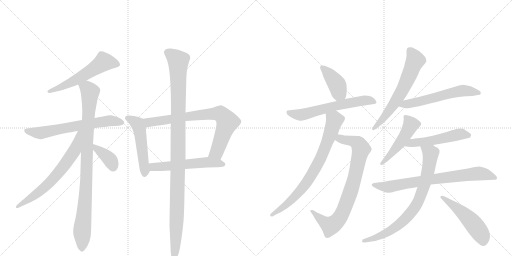
t = 0.00 s
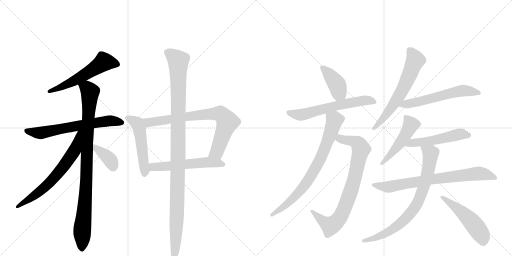
t = 3.10 s
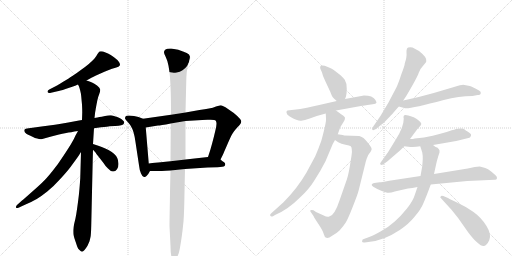
t = 6.20 s
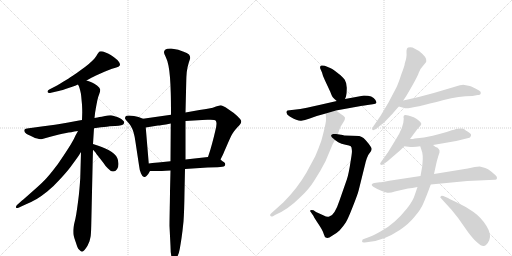
t = 9.29 s
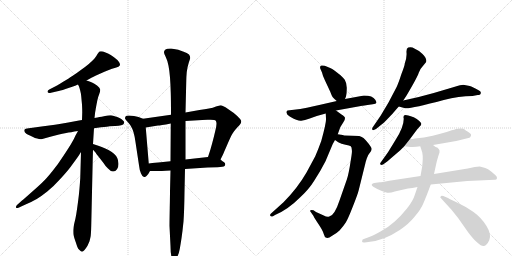
t = 12.39 s
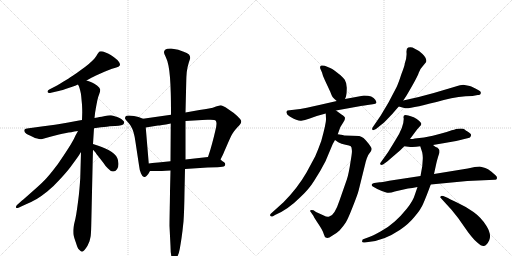
t = 15.49 s

The animated SVG that drew these frames (rendered in a browser with its animation timeline set to each time). Animation: 20 CSS @keyframes rules; one cycle of 15.49 s.

<svg version="1.1" viewBox="0 0 2048 1024" xmlns="http://www.w3.org/2000/svg">
  <g stroke="lightgray" stroke-dasharray="1,1" stroke-width="1" transform="scale(4, 4)">
    <line x1="0" y1="0" x2="256" y2="256"></line>
    <line x1="256" y1="0" x2="0" y2="256"></line>
    <line x1="128" y1="0" x2="128" y2="256"></line>
    <line x1="0" y1="128" x2="256" y2="128"></line>
    <line x1="256" y1="0" x2="512" y2="256"></line>
    <line x1="512" y1="0" x2="256" y2="256"></line>
    <line x1="384" y1="0" x2="384" y2="256"></line>
    <line x1="256" y1="128" x2="512" y2="128"></line>
  </g>
<g transform="scale(1, -1) translate(0, -850)">
   <style type="text/css">
    @keyframes keyframes0 {
      from {
       stroke: black;
       stroke-dashoffset: 561;
       stroke-width: 128;
       }
       65% {
       animation-timing-function: step-end;
       stroke: black;
       stroke-dashoffset: 0;
       stroke-width: 128;
       }
       to {
       stroke: black;
       stroke-width: 1024;
       }
       }
       #make-me-a-hanzi-animation-0 {
         animation: keyframes0 0.706543s both;
         animation-delay: 0.000000s;
         animation-timing-function: linear;
       }
    @keyframes keyframes1 {
      from {
       stroke: black;
       stroke-dashoffset: 646;
       stroke-width: 128;
       }
       68% {
       animation-timing-function: step-end;
       stroke: black;
       stroke-dashoffset: 0;
       stroke-width: 128;
       }
       to {
       stroke: black;
       stroke-width: 1024;
       }
       }
       #make-me-a-hanzi-animation-1 {
         animation: keyframes1 0.775716s both;
         animation-delay: 0.706543s;
         animation-timing-function: linear;
       }
    @keyframes keyframes2 {
      from {
       stroke: black;
       stroke-dashoffset: 935;
       stroke-width: 128;
       }
       75% {
       animation-timing-function: step-end;
       stroke: black;
       stroke-dashoffset: 0;
       stroke-width: 128;
       }
       to {
       stroke: black;
       stroke-width: 1024;
       }
       }
       #make-me-a-hanzi-animation-2 {
         animation: keyframes2 1.010905s both;
         animation-delay: 1.482259s;
         animation-timing-function: linear;
       }
    @keyframes keyframes3 {
      from {
       stroke: black;
       stroke-dashoffset: 660;
       stroke-width: 128;
       }
       68% {
       animation-timing-function: step-end;
       stroke: black;
       stroke-dashoffset: 0;
       stroke-width: 128;
       }
       to {
       stroke: black;
       stroke-width: 1024;
       }
       }
       #make-me-a-hanzi-animation-3 {
         animation: keyframes3 0.787109s both;
         animation-delay: 2.493164s;
         animation-timing-function: linear;
       }
    @keyframes keyframes4 {
      from {
       stroke: black;
       stroke-dashoffset: 374;
       stroke-width: 128;
       }
       55% {
       animation-timing-function: step-end;
       stroke: black;
       stroke-dashoffset: 0;
       stroke-width: 128;
       }
       to {
       stroke: black;
       stroke-width: 1024;
       }
       }
       #make-me-a-hanzi-animation-4 {
         animation: keyframes4 0.554362s both;
         animation-delay: 3.280273s;
         animation-timing-function: linear;
       }
    @keyframes keyframes5 {
      from {
       stroke: black;
       stroke-dashoffset: 508;
       stroke-width: 128;
       }
       62% {
       animation-timing-function: step-end;
       stroke: black;
       stroke-dashoffset: 0;
       stroke-width: 128;
       }
       to {
       stroke: black;
       stroke-width: 1024;
       }
       }
       #make-me-a-hanzi-animation-5 {
         animation: keyframes5 0.663411s both;
         animation-delay: 3.834635s;
         animation-timing-function: linear;
       }
    @keyframes keyframes6 {
      from {
       stroke: black;
       stroke-dashoffset: 764;
       stroke-width: 128;
       }
       71% {
       animation-timing-function: step-end;
       stroke: black;
       stroke-dashoffset: 0;
       stroke-width: 128;
       }
       to {
       stroke: black;
       stroke-width: 1024;
       }
       }
       #make-me-a-hanzi-animation-6 {
         animation: keyframes6 0.871745s both;
         animation-delay: 4.498047s;
         animation-timing-function: linear;
       }
    @keyframes keyframes7 {
      from {
       stroke: black;
       stroke-dashoffset: 547;
       stroke-width: 128;
       }
       64% {
       animation-timing-function: step-end;
       stroke: black;
       stroke-dashoffset: 0;
       stroke-width: 128;
       }
       to {
       stroke: black;
       stroke-width: 1024;
       }
       }
       #make-me-a-hanzi-animation-7 {
         animation: keyframes7 0.695150s both;
         animation-delay: 5.369792s;
         animation-timing-function: linear;
       }
    @keyframes keyframes8 {
      from {
       stroke: black;
       stroke-dashoffset: 1109;
       stroke-width: 128;
       }
       78% {
       animation-timing-function: step-end;
       stroke: black;
       stroke-dashoffset: 0;
       stroke-width: 128;
       }
       to {
       stroke: black;
       stroke-width: 1024;
       }
       }
       #make-me-a-hanzi-animation-8 {
         animation: keyframes8 1.152507s both;
         animation-delay: 6.064941s;
         animation-timing-function: linear;
       }
    @keyframes keyframes9 {
      from {
       stroke: black;
       stroke-dashoffset: 403;
       stroke-width: 128;
       }
       57% {
       animation-timing-function: step-end;
       stroke: black;
       stroke-dashoffset: 0;
       stroke-width: 128;
       }
       to {
       stroke: black;
       stroke-width: 1024;
       }
       }
       #make-me-a-hanzi-animation-9 {
         animation: keyframes9 0.577962s both;
         animation-delay: 7.217448s;
         animation-timing-function: linear;
       }
    @keyframes keyframes10 {
      from {
       stroke: black;
       stroke-dashoffset: 606;
       stroke-width: 128;
       }
       66% {
       animation-timing-function: step-end;
       stroke: black;
       stroke-dashoffset: 0;
       stroke-width: 128;
       }
       to {
       stroke: black;
       stroke-width: 1024;
       }
       }
       #make-me-a-hanzi-animation-10 {
         animation: keyframes10 0.743164s both;
         animation-delay: 7.795410s;
         animation-timing-function: linear;
       }
    @keyframes keyframes11 {
      from {
       stroke: black;
       stroke-dashoffset: 797;
       stroke-width: 128;
       }
       72% {
       animation-timing-function: step-end;
       stroke: black;
       stroke-dashoffset: 0;
       stroke-width: 128;
       }
       to {
       stroke: black;
       stroke-width: 1024;
       }
       }
       #make-me-a-hanzi-animation-11 {
         animation: keyframes11 0.898600s both;
         animation-delay: 8.538574s;
         animation-timing-function: linear;
       }
    @keyframes keyframes12 {
      from {
       stroke: black;
       stroke-dashoffset: 756;
       stroke-width: 128;
       }
       71% {
       animation-timing-function: step-end;
       stroke: black;
       stroke-dashoffset: 0;
       stroke-width: 128;
       }
       to {
       stroke: black;
       stroke-width: 1024;
       }
       }
       #make-me-a-hanzi-animation-12 {
         animation: keyframes12 0.865234s both;
         animation-delay: 9.437174s;
         animation-timing-function: linear;
       }
    @keyframes keyframes13 {
      from {
       stroke: black;
       stroke-dashoffset: 623;
       stroke-width: 128;
       }
       67% {
       animation-timing-function: step-end;
       stroke: black;
       stroke-dashoffset: 0;
       stroke-width: 128;
       }
       to {
       stroke: black;
       stroke-width: 1024;
       }
       }
       #make-me-a-hanzi-animation-13 {
         animation: keyframes13 0.756999s both;
         animation-delay: 10.302409s;
         animation-timing-function: linear;
       }
    @keyframes keyframes14 {
      from {
       stroke: black;
       stroke-dashoffset: 576;
       stroke-width: 128;
       }
       65% {
       animation-timing-function: step-end;
       stroke: black;
       stroke-dashoffset: 0;
       stroke-width: 128;
       }
       to {
       stroke: black;
       stroke-width: 1024;
       }
       }
       #make-me-a-hanzi-animation-14 {
         animation: keyframes14 0.718750s both;
         animation-delay: 11.059408s;
         animation-timing-function: linear;
       }
    @keyframes keyframes15 {
      from {
       stroke: black;
       stroke-dashoffset: 487;
       stroke-width: 128;
       }
       61% {
       animation-timing-function: step-end;
       stroke: black;
       stroke-dashoffset: 0;
       stroke-width: 128;
       }
       to {
       stroke: black;
       stroke-width: 1024;
       }
       }
       #make-me-a-hanzi-animation-15 {
         animation: keyframes15 0.646322s both;
         animation-delay: 11.778158s;
         animation-timing-function: linear;
       }
    @keyframes keyframes16 {
      from {
       stroke: black;
       stroke-dashoffset: 513;
       stroke-width: 128;
       }
       63% {
       animation-timing-function: step-end;
       stroke: black;
       stroke-dashoffset: 0;
       stroke-width: 128;
       }
       to {
       stroke: black;
       stroke-width: 1024;
       }
       }
       #make-me-a-hanzi-animation-16 {
         animation: keyframes16 0.667480s both;
         animation-delay: 12.424479s;
         animation-timing-function: linear;
       }
    @keyframes keyframes17 {
      from {
       stroke: black;
       stroke-dashoffset: 747;
       stroke-width: 128;
       }
       71% {
       animation-timing-function: step-end;
       stroke: black;
       stroke-dashoffset: 0;
       stroke-width: 128;
       }
       to {
       stroke: black;
       stroke-width: 1024;
       }
       }
       #make-me-a-hanzi-animation-17 {
         animation: keyframes17 0.857910s both;
         animation-delay: 13.091960s;
         animation-timing-function: linear;
       }
    @keyframes keyframes18 {
      from {
       stroke: black;
       stroke-dashoffset: 774;
       stroke-width: 128;
       }
       72% {
       animation-timing-function: step-end;
       stroke: black;
       stroke-dashoffset: 0;
       stroke-width: 128;
       }
       to {
       stroke: black;
       stroke-width: 1024;
       }
       }
       #make-me-a-hanzi-animation-18 {
         animation: keyframes18 0.879883s both;
         animation-delay: 13.949870s;
         animation-timing-function: linear;
       }
    @keyframes keyframes19 {
      from {
       stroke: black;
       stroke-dashoffset: 504;
       stroke-width: 128;
       }
       62% {
       animation-timing-function: step-end;
       stroke: black;
       stroke-dashoffset: 0;
       stroke-width: 128;
       }
       to {
       stroke: black;
       stroke-width: 1024;
       }
       }
       #make-me-a-hanzi-animation-19 {
         animation: keyframes19 0.660156s both;
         animation-delay: 14.829753s;
         animation-timing-function: linear;
       }
</style>
<path d="M 346 528 L 364 538 Q 370 542 384 548 L 420 564 L 448 575 Q 454 577 465 580 Q 476 583 478 587 Q 480 589 480 592 Q 480 596 476 602 Q 470 611 456 621 Q 442 631 432 636 Q 422 641 412 644 Q 407 645 404 645 Q 400 645 398 644 Q 395 642 390 634 Q 386 626 378 616 Q 369 606 355 594 Q 341 582 318 566 Q 294 549 286 544 Q 278 538 256 525 Q 234 511 230 509 L 197 492 Q 190 489 190 484 L 190 482 Q 192 478 198 478 Q 200 478 204 479 L 230 485 Q 238 486 262 494 L 292 504 Q 299 507 312 512 L 346 528 Z" fill="lightgray"></path> 
<path d="M 376 337 L 404 341 Q 432 344 438 345 Q 446 346 460 346 Q 476 346 485 349 Q 495 352 496 357 Q 497 358 497 360 Q 497 364 492 368 Q 487 374 480 377 Q 472 381 462 384 Q 452 388 444 389 L 440 389 Q 432 389 420 386 Q 405 383 398 382 Q 391 380 378 378 L 328 370 L 316 368 L 273 360 Q 222 351 212 350 L 166 344 L 130 339 L 108 336 Q 98 335 97 330 L 97 328 Q 97 325 100 320 Q 106 314 115 310 Q 124 306 132 302 Q 139 298 149 296 Q 156 293 162 293 Q 166 293 169 294 L 205 304 L 236 312 Q 248 315 265 318 Q 281 321 312 326 L 376 337 Z" fill="lightgray"></path> 
<path d="M 378 378 L 380 396 Q 380 398 383 415 Q 386 432 389 447 Q 392 462 397 474 Q 401 484 401 490 Q 401 492 400 494 Q 399 500 388 508 Q 377 516 368 520 Q 359 524 346 528 C 318 538 301 540 312 512 L 316 504 Q 318 498 321 487 Q 324 476 325 464 Q 326 452 328 432 Q 329 412 329 401 L 328 370 L 324 242 L 321 137 Q 320 121 318 97 Q 316 72 312 42 Q 308 12 305 -7 Q 302 -25 297 -44 Q 293 -62 293 -70 L 293 -78 Q 293 -85 294 -90 Q 296 -99 302 -116 Q 308 -134 310 -139 Q 312 -145 318 -150 Q 324 -157 328 -157 Q 332 -156 338 -150 Q 344 -143 350 -133 L 358 -115 Q 360 -107 362 -98 Q 364 -90 365 -50 L 371 216 L 372 251 L 372 274 L 374 306 L 376 337 L 378 378 Z" fill="lightgray"></path> 
<path d="M 312 326 L 302 308 Q 298 298 287 279 Q 276 260 254 227 Q 233 194 210 166 Q 186 136 171 122 Q 156 107 126 81 Q 96 54 88 48 L 68 30 Q 64 26 64 23 L 64 20 Q 65 18 68 18 Q 71 18 76 20 L 102 32 Q 130 44 147 54 Q 164 64 189 84 Q 214 104 240 133 Q 267 162 282 182 L 304 212 Q 312 222 324 242 C 388 345 327 352 312 326 Z" fill="lightgray"></path> 
<path d="M 372 251 L 382 240 Q 384 236 393 225 L 414 198 Q 424 182 432 176 Q 443 164 451 164 L 453 164 Q 462 164 468 173 Q 474 181 474 193 L 474 196 Q 473 210 469 218 Q 466 226 456 235 Q 446 244 434 250 Q 422 256 407 262 Q 391 268 384 270 L 372 274 C 344 283 352 273 372 251 Z" fill="lightgray"></path> 
<path d="M 572 375 L 554 382 Q 536 388 518 388 L 513 388 Q 505 388 503 385 Q 500 381 500 376 Q 502 371 511 362 Q 521 352 528 337 Q 536 322 541 288 L 556 189 Q 558 169 564 156 Q 570 142 576 142 L 578 142 Q 582 142 586 146 Q 593 152 600 166 C 602 170 597 166 595 196 L 583 340 C 581 370 580 372 572 375 Z" fill="lightgray"></path> 
<path d="M 684 391 L 572 375 C 542 371 553 335 583 340 L 632 348 Q 640 348 683 356 L 742 366 L 809 370 Q 819 371 830 371 L 842 371 Q 860 371 863 367 Q 866 363 866 355 Q 866 346 861 326 Q 856 304 849 278 Q 842 251 832 222 C 823 194 869 185 882 212 L 892 232 Q 894 237 908 269 Q 922 302 929 314 Q 936 326 947 338 Q 958 350 960 352 Q 965 359 965 364 L 965 366 Q 964 372 949 386 Q 934 400 912 414 Q 890 429 882 429 Q 877 428 864 424 Q 852 419 836 416 Q 820 413 798 410 L 742 400 L 684 391 Z" fill="lightgray"></path> 
<path d="M 600 166 L 628 166 Q 640 166 682 168 L 740 174 L 830 180 Q 846 181 870 181 Q 894 182 898 186 Q 901 189 901 192 L 901 194 Q 901 198 895 202 Q 889 206 882 212 C 865 226 862 225 832 222 L 742 212 L 682 205 L 633 200 Q 627 200 595 196 C 565 192 570 166 600 166 Z" fill="lightgray"></path> 
<path d="M 682 168 L 680 84 Q 680 66 679 19 Q 678 -33 678 -54 L 682 -134 Q 682 -162 686 -177 Q 690 -192 695 -194 L 696 -194 Q 700 -194 708 -179 Q 716 -164 719 -146 Q 722 -129 726 -103 Q 730 -76 734 -36 Q 737 6 738 82 L 740 174 L 742 212 L 742 366 L 742 400 L 745 524 Q 745 540 747 562 Q 750 584 755 599 Q 760 613 761 618 Q 761 626 756 632 Q 750 638 732 644 L 713 651 Q 704 653 685 656 L 680 656 Q 667 656 662 652 Q 656 648 656 642 L 656 641 Q 656 634 663 622 Q 670 608 674 587 Q 678 566 680 540 Q 682 513 683 479 Q 684 446 684 391 L 683 356 L 682 205 L 682 168 Z" fill="lightgray"></path> 
<path d="M 1380 454 L 1384 464 Q 1387 474 1387 495 Q 1388 516 1379 531 Q 1371 543 1348 560 Q 1329 576 1316 580 L 1299 587 Q 1287 590 1283 587 Q 1279 583 1281 576 L 1288 560 Q 1290 549 1300 528 L 1321 483 Q 1328 464 1333 459 Q 1338 453 1347 446 C 1370 428 1370 428 1380 454 Z" fill="lightgray"></path> 
<path d="M 1470 430 L 1491 433 Q 1504 434 1506 439 Q 1506 443 1501 451 Q 1491 468 1456 468 L 1380 454 L 1347 446 L 1277 430 Q 1217 416 1201 414 L 1150 408 Q 1145 406 1146 399 Q 1147 391 1159 384 Q 1192 365 1205 367 Q 1218 368 1239 376 L 1267 386 L 1303 396 L 1344 408 L 1449 427 Q 1452 426 1470 430 Z" fill="lightgray"></path> 
<path d="M 1340 290 L 1353 281 Q 1365 274 1382 271 Q 1399 268 1403 265 Q 1407 262 1407 253 Q 1409 244 1406 227 L 1403 208 Q 1395 155 1388 134 L 1358 48 Q 1338 -13 1317 -16 Q 1308 -19 1295 -12 L 1264 2 L 1254 9 Q 1245 12 1242 9 Q 1239 6 1243 2 L 1254 -14 Q 1258 -23 1275 -48 Q 1292 -74 1295 -86 Q 1299 -99 1303 -100 Q 1312 -105 1327 -94 Q 1347 -83 1358 -72 Q 1375 -53 1383 -40 Q 1391 -28 1411 23 Q 1431 73 1435 90 L 1462 199 Q 1462 201 1467 216 L 1473 230 L 1483 244 Q 1488 252 1486 257 Q 1485 262 1473 277 Q 1461 292 1454 298 Q 1444 304 1437 306 L 1377 308 Q 1371 310 1364 311 L 1351 313 C 1321 318 1315 307 1340 290 Z" fill="lightgray"></path> 
<path d="M 1303 396 L 1304 376 Q 1306 362 1285 286 Q 1272 250 1261 225 L 1226 160 Q 1189 96 1134 41 L 1083 -5 Q 1079 -9 1081 -13 Q 1084 -18 1092 -15 L 1100 -10 Q 1151 11 1201 61 Q 1236 93 1258 129 Q 1281 164 1302 205 L 1331 274 L 1340 290 L 1351 313 L 1361 341 L 1374 362 Q 1380 371 1380 378 Q 1380 384 1366 392 L 1344 408 C 1320 426 1302 426 1303 396 Z" fill="lightgray"></path> 
<path d="M 1613 448 L 1625 466 Q 1669 540 1675 559 Q 1682 577 1690 584 L 1703 600 Q 1705 602 1705 606 Q 1708 621 1676 646 L 1650 660 Q 1641 663 1633 660 Q 1625 657 1626 640 Q 1628 622 1619 596 Q 1619 588 1605 552 Q 1593 515 1586 501 L 1554 440 L 1523 388 L 1493 344 Q 1487 337 1489 332 Q 1491 326 1504 334 L 1525 351 Q 1533 356 1547 371 L 1569 394 L 1595 424 L 1613 448 Z" fill="lightgray"></path> 
<path d="M 1879 506 L 1853 511 Q 1845 511 1816 502 L 1735 478 L 1675 462 L 1613 448 C 1584 441 1566 432 1595 424 L 1617 418 Q 1631 411 1775 450 Q 1836 466 1890 466 L 1911 470 Q 1923 470 1923 478 Q 1925 483 1916 488 Q 1889 503 1879 506 Z" fill="lightgray"></path> 
<path d="M 1640 294 L 1669 333 L 1679 344 Q 1686 350 1685 356 Q 1682 366 1655 381 L 1640 386 Q 1624 390 1622 390 Q 1611 389 1615 375 Q 1615 341 1582 290 L 1552 241 L 1522 199 Q 1519 195 1522 192 Q 1525 189 1532 192 L 1546 202 Q 1547 202 1565 218 L 1600 248 L 1617 265 L 1640 294 Z" fill="lightgray"></path> 
<path d="M 1732 270 L 1773 277 Q 1836 288 1853 293 L 1874 298 Q 1881 299 1883 305 Q 1885 310 1884 312 Q 1884 314 1876 320 L 1867 326 Q 1865 326 1860 331 Q 1856 336 1843 336 Q 1830 336 1824 334 Q 1818 331 1807 329 Q 1771 315 1696 300 L 1659 296 Q 1654 294 1640 294 C 1610 293 1587 269 1617 265 L 1633 263 Q 1655 260 1681 265 L 1732 270 Z" fill="lightgray"></path> 
<path d="M 1919 184 L 1899 182 L 1871 176 L 1736 154 L 1682 146 L 1557 127 Q 1524 121 1519 121 L 1497 118 Q 1490 118 1487 112 Q 1485 108 1493 103 L 1509 94 Q 1532 83 1545 80 Q 1558 76 1579 84 L 1632 96 Q 1648 97 1670 102 L 1723 112 L 1869 126 L 1979 131 Q 1986 130 1988 137 Q 1989 143 1982 149 L 1966 163 Q 1951 175 1941 178 Q 1931 181 1919 184 Z" fill="lightgray"></path> 
<path d="M 1736 154 L 1745 195 Q 1747 205 1753 225 L 1758 240 L 1758 248 Q 1758 253 1749 260 Q 1745 260 1741 263 L 1732 270 C 1708 287 1672 294 1681 265 L 1689 240 Q 1692 224 1691 213 L 1689 185 L 1682 146 L 1670 102 L 1659 70 Q 1652 46 1627 15 Q 1602 -16 1579 -36 Q 1556 -57 1522 -76 Q 1488 -95 1469 -101 L 1458 -105 Q 1448 -106 1448 -116 Q 1449 -121 1459 -120 L 1473 -118 Q 1535 -113 1599 -70 Q 1635 -46 1659 -16 Q 1684 13 1694 38 Q 1705 63 1723 112 L 1736 154 Z" fill="lightgray"></path> 
<path d="M 1764 57 L 1806 11 Q 1831 -18 1857 -57 Q 1888 -103 1909 -120 Q 1926 -136 1936 -134 Q 1947 -132 1957 -111 Q 1967 -88 1946 -54 Q 1926 -21 1894 2 Q 1863 24 1830 39 Q 1798 54 1792 58 L 1773 66 Q 1764 68 1763 64 Q 1758 62 1764 57 Z" fill="lightgray"></path> 
      <clipPath id="make-me-a-hanzi-clip-0">
      <path d="M 346 528 L 364 538 Q 370 542 384 548 L 420 564 L 448 575 Q 454 577 465 580 Q 476 583 478 587 Q 480 589 480 592 Q 480 596 476 602 Q 470 611 456 621 Q 442 631 432 636 Q 422 641 412 644 Q 407 645 404 645 Q 400 645 398 644 Q 395 642 390 634 Q 386 626 378 616 Q 369 606 355 594 Q 341 582 318 566 Q 294 549 286 544 Q 278 538 256 525 Q 234 511 230 509 L 197 492 Q 190 489 190 484 L 190 482 Q 192 478 198 478 Q 200 478 204 479 L 230 485 Q 238 486 262 494 L 292 504 Q 299 507 312 512 L 346 528 Z" fill="lightgray"></path>
      </clipPath>
      <path clip-path="url(#make-me-a-hanzi-clip-0)" d="M 469 593 L 415 602 L 279 517 L 196 483 " fill="none" id="make-me-a-hanzi-animation-0" stroke-dasharray="433 866" stroke-linecap="round"></path>

      <clipPath id="make-me-a-hanzi-clip-1">
      <path d="M 376 337 L 404 341 Q 432 344 438 345 Q 446 346 460 346 Q 476 346 485 349 Q 495 352 496 357 Q 497 358 497 360 Q 497 364 492 368 Q 487 374 480 377 Q 472 381 462 384 Q 452 388 444 389 L 440 389 Q 432 389 420 386 Q 405 383 398 382 Q 391 380 378 378 L 328 370 L 316 368 L 273 360 Q 222 351 212 350 L 166 344 L 130 339 L 108 336 Q 98 335 97 330 L 97 328 Q 97 325 100 320 Q 106 314 115 310 Q 124 306 132 302 Q 139 298 149 296 Q 156 293 162 293 Q 166 293 169 294 L 205 304 L 236 312 Q 248 315 265 318 Q 281 321 312 326 L 376 337 Z" fill="lightgray"></path>
      </clipPath>
      <path clip-path="url(#make-me-a-hanzi-clip-1)" d="M 105 329 L 161 318 L 437 367 L 489 361 " fill="none" id="make-me-a-hanzi-animation-1" stroke-dasharray="518 1036" stroke-linecap="round"></path>

      <clipPath id="make-me-a-hanzi-clip-2">
      <path d="M 378 378 L 380 396 Q 380 398 383 415 Q 386 432 389 447 Q 392 462 397 474 Q 401 484 401 490 Q 401 492 400 494 Q 399 500 388 508 Q 377 516 368 520 Q 359 524 346 528 C 318 538 301 540 312 512 L 316 504 Q 318 498 321 487 Q 324 476 325 464 Q 326 452 328 432 Q 329 412 329 401 L 328 370 L 324 242 L 321 137 Q 320 121 318 97 Q 316 72 312 42 Q 308 12 305 -7 Q 302 -25 297 -44 Q 293 -62 293 -70 L 293 -78 Q 293 -85 294 -90 Q 296 -99 302 -116 Q 308 -134 310 -139 Q 312 -145 318 -150 Q 324 -157 328 -157 Q 332 -156 338 -150 Q 344 -143 350 -133 L 358 -115 Q 360 -107 362 -98 Q 364 -90 365 -50 L 371 216 L 372 251 L 372 274 L 374 306 L 376 337 L 378 378 Z" fill="lightgray"></path>
      </clipPath>
      <path clip-path="url(#make-me-a-hanzi-clip-2)" d="M 320 511 L 348 497 L 360 480 L 328 -146 " fill="none" id="make-me-a-hanzi-animation-2" stroke-dasharray="807 1614" stroke-linecap="round"></path>

      <clipPath id="make-me-a-hanzi-clip-3">
      <path d="M 312 326 L 302 308 Q 298 298 287 279 Q 276 260 254 227 Q 233 194 210 166 Q 186 136 171 122 Q 156 107 126 81 Q 96 54 88 48 L 68 30 Q 64 26 64 23 L 64 20 Q 65 18 68 18 Q 71 18 76 20 L 102 32 Q 130 44 147 54 Q 164 64 189 84 Q 214 104 240 133 Q 267 162 282 182 L 304 212 Q 312 222 324 242 C 388 345 327 352 312 326 Z" fill="lightgray"></path>
      </clipPath>
      <path clip-path="url(#make-me-a-hanzi-clip-3)" d="M 320 322 L 299 249 L 247 174 L 181 103 L 67 22 " fill="none" id="make-me-a-hanzi-animation-3" stroke-dasharray="532 1064" stroke-linecap="round"></path>

      <clipPath id="make-me-a-hanzi-clip-4">
      <path d="M 372 251 L 382 240 Q 384 236 393 225 L 414 198 Q 424 182 432 176 Q 443 164 451 164 L 453 164 Q 462 164 468 173 Q 474 181 474 193 L 474 196 Q 473 210 469 218 Q 466 226 456 235 Q 446 244 434 250 Q 422 256 407 262 Q 391 268 384 270 L 372 274 C 344 283 352 273 372 251 Z" fill="lightgray"></path>
      </clipPath>
      <path clip-path="url(#make-me-a-hanzi-clip-4)" d="M 377 268 L 386 254 L 434 218 L 452 181 " fill="none" id="make-me-a-hanzi-animation-4" stroke-dasharray="246 492" stroke-linecap="round"></path>

      <clipPath id="make-me-a-hanzi-clip-5">
      <path d="M 572 375 L 554 382 Q 536 388 518 388 L 513 388 Q 505 388 503 385 Q 500 381 500 376 Q 502 371 511 362 Q 521 352 528 337 Q 536 322 541 288 L 556 189 Q 558 169 564 156 Q 570 142 576 142 L 578 142 Q 582 142 586 146 Q 593 152 600 166 C 602 170 597 166 595 196 L 583 340 C 581 370 580 372 572 375 Z" fill="lightgray"></path>
      </clipPath>
      <path clip-path="url(#make-me-a-hanzi-clip-5)" d="M 510 378 L 542 361 L 557 338 L 577 151 " fill="none" id="make-me-a-hanzi-animation-5" stroke-dasharray="380 760" stroke-linecap="round"></path>

      <clipPath id="make-me-a-hanzi-clip-6">
      <path d="M 684 391 L 572 375 C 542 371 553 335 583 340 L 632 348 Q 640 348 683 356 L 742 366 L 809 370 Q 819 371 830 371 L 842 371 Q 860 371 863 367 Q 866 363 866 355 Q 866 346 861 326 Q 856 304 849 278 Q 842 251 832 222 C 823 194 869 185 882 212 L 892 232 Q 894 237 908 269 Q 922 302 929 314 Q 936 326 947 338 Q 958 350 960 352 Q 965 359 965 364 L 965 366 Q 964 372 949 386 Q 934 400 912 414 Q 890 429 882 429 Q 877 428 864 424 Q 852 419 836 416 Q 820 413 798 410 L 742 400 L 684 391 Z" fill="lightgray"></path>
      </clipPath>
      <path clip-path="url(#make-me-a-hanzi-clip-6)" d="M 580 371 L 599 360 L 752 385 L 881 395 L 899 379 L 909 359 L 867 242 L 840 227 " fill="none" id="make-me-a-hanzi-animation-6" stroke-dasharray="636 1272" stroke-linecap="round"></path>

      <clipPath id="make-me-a-hanzi-clip-7">
      <path d="M 600 166 L 628 166 Q 640 166 682 168 L 740 174 L 830 180 Q 846 181 870 181 Q 894 182 898 186 Q 901 189 901 192 L 901 194 Q 901 198 895 202 Q 889 206 882 212 C 865 226 862 225 832 222 L 742 212 L 682 205 L 633 200 Q 627 200 595 196 C 565 192 570 166 600 166 Z" fill="lightgray"></path>
      </clipPath>
      <path clip-path="url(#make-me-a-hanzi-clip-7)" d="M 605 190 L 614 182 L 672 184 L 827 201 L 892 193 " fill="none" id="make-me-a-hanzi-animation-7" stroke-dasharray="419 838" stroke-linecap="round"></path>

      <clipPath id="make-me-a-hanzi-clip-8">
      <path d="M 682 168 L 680 84 Q 680 66 679 19 Q 678 -33 678 -54 L 682 -134 Q 682 -162 686 -177 Q 690 -192 695 -194 L 696 -194 Q 700 -194 708 -179 Q 716 -164 719 -146 Q 722 -129 726 -103 Q 730 -76 734 -36 Q 737 6 738 82 L 740 174 L 742 212 L 742 366 L 742 400 L 745 524 Q 745 540 747 562 Q 750 584 755 599 Q 760 613 761 618 Q 761 626 756 632 Q 750 638 732 644 L 713 651 Q 704 653 685 656 L 680 656 Q 667 656 662 652 Q 656 648 656 642 L 656 641 Q 656 634 663 622 Q 670 608 674 587 Q 678 566 680 540 Q 682 513 683 479 Q 684 446 684 391 L 683 356 L 682 205 L 682 168 Z" fill="lightgray"></path>
      </clipPath>
      <path clip-path="url(#make-me-a-hanzi-clip-8)" d="M 668 642 L 701 619 L 713 603 L 713 220 L 704 -108 L 696 -189 " fill="none" id="make-me-a-hanzi-animation-8" stroke-dasharray="981 1962" stroke-linecap="round"></path>

      <clipPath id="make-me-a-hanzi-clip-9">
      <path d="M 1380 454 L 1384 464 Q 1387 474 1387 495 Q 1388 516 1379 531 Q 1371 543 1348 560 Q 1329 576 1316 580 L 1299 587 Q 1287 590 1283 587 Q 1279 583 1281 576 L 1288 560 Q 1290 549 1300 528 L 1321 483 Q 1328 464 1333 459 Q 1338 453 1347 446 C 1370 428 1370 428 1380 454 Z" fill="lightgray"></path>
      </clipPath>
      <path clip-path="url(#make-me-a-hanzi-clip-9)" d="M 1288 580 L 1349 511 L 1357 478 L 1372 463 " fill="none" id="make-me-a-hanzi-animation-9" stroke-dasharray="275 550" stroke-linecap="round"></path>

      <clipPath id="make-me-a-hanzi-clip-10">
      <path d="M 1470 430 L 1491 433 Q 1504 434 1506 439 Q 1506 443 1501 451 Q 1491 468 1456 468 L 1380 454 L 1347 446 L 1277 430 Q 1217 416 1201 414 L 1150 408 Q 1145 406 1146 399 Q 1147 391 1159 384 Q 1192 365 1205 367 Q 1218 368 1239 376 L 1267 386 L 1303 396 L 1344 408 L 1449 427 Q 1452 426 1470 430 Z" fill="lightgray"></path>
      </clipPath>
      <path clip-path="url(#make-me-a-hanzi-clip-10)" d="M 1157 400 L 1202 390 L 1330 424 L 1452 448 L 1499 443 " fill="none" id="make-me-a-hanzi-animation-10" stroke-dasharray="478 956" stroke-linecap="round"></path>

      <clipPath id="make-me-a-hanzi-clip-11">
      <path d="M 1340 290 L 1353 281 Q 1365 274 1382 271 Q 1399 268 1403 265 Q 1407 262 1407 253 Q 1409 244 1406 227 L 1403 208 Q 1395 155 1388 134 L 1358 48 Q 1338 -13 1317 -16 Q 1308 -19 1295 -12 L 1264 2 L 1254 9 Q 1245 12 1242 9 Q 1239 6 1243 2 L 1254 -14 Q 1258 -23 1275 -48 Q 1292 -74 1295 -86 Q 1299 -99 1303 -100 Q 1312 -105 1327 -94 Q 1347 -83 1358 -72 Q 1375 -53 1383 -40 Q 1391 -28 1411 23 Q 1431 73 1435 90 L 1462 199 Q 1462 201 1467 216 L 1473 230 L 1483 244 Q 1488 252 1486 257 Q 1485 262 1473 277 Q 1461 292 1454 298 Q 1444 304 1437 306 L 1377 308 Q 1371 310 1364 311 L 1351 313 C 1321 318 1315 307 1340 290 Z" fill="lightgray"></path>
      </clipPath>
      <path clip-path="url(#make-me-a-hanzi-clip-11)" d="M 1351 292 L 1414 285 L 1434 273 L 1444 254 L 1416 131 L 1388 43 L 1359 -22 L 1320 -53 L 1301 -43 L 1248 6 " fill="none" id="make-me-a-hanzi-animation-11" stroke-dasharray="669 1338" stroke-linecap="round"></path>

      <clipPath id="make-me-a-hanzi-clip-12">
      <path d="M 1303 396 L 1304 376 Q 1306 362 1285 286 Q 1272 250 1261 225 L 1226 160 Q 1189 96 1134 41 L 1083 -5 Q 1079 -9 1081 -13 Q 1084 -18 1092 -15 L 1100 -10 Q 1151 11 1201 61 Q 1236 93 1258 129 Q 1281 164 1302 205 L 1331 274 L 1340 290 L 1351 313 L 1361 341 L 1374 362 Q 1380 371 1380 378 Q 1380 384 1366 392 L 1344 408 C 1320 426 1302 426 1303 396 Z" fill="lightgray"></path>
      </clipPath>
      <path clip-path="url(#make-me-a-hanzi-clip-12)" d="M 1312 391 L 1338 370 L 1331 344 L 1296 248 L 1244 146 L 1172 55 L 1087 -10 " fill="none" id="make-me-a-hanzi-animation-12" stroke-dasharray="628 1256" stroke-linecap="round"></path>

      <clipPath id="make-me-a-hanzi-clip-13">
      <path d="M 1613 448 L 1625 466 Q 1669 540 1675 559 Q 1682 577 1690 584 L 1703 600 Q 1705 602 1705 606 Q 1708 621 1676 646 L 1650 660 Q 1641 663 1633 660 Q 1625 657 1626 640 Q 1628 622 1619 596 Q 1619 588 1605 552 Q 1593 515 1586 501 L 1554 440 L 1523 388 L 1493 344 Q 1487 337 1489 332 Q 1491 326 1504 334 L 1525 351 Q 1533 356 1547 371 L 1569 394 L 1595 424 L 1613 448 Z" fill="lightgray"></path>
      </clipPath>
      <path clip-path="url(#make-me-a-hanzi-clip-13)" d="M 1639 649 L 1661 609 L 1627 525 L 1582 443 L 1496 336 " fill="none" id="make-me-a-hanzi-animation-13" stroke-dasharray="495 990" stroke-linecap="round"></path>

      <clipPath id="make-me-a-hanzi-clip-14">
      <path d="M 1879 506 L 1853 511 Q 1845 511 1816 502 L 1735 478 L 1675 462 L 1613 448 C 1584 441 1566 432 1595 424 L 1617 418 Q 1631 411 1775 450 Q 1836 466 1890 466 L 1911 470 Q 1923 470 1923 478 Q 1925 483 1916 488 Q 1889 503 1879 506 Z" fill="lightgray"></path>
      </clipPath>
      <path clip-path="url(#make-me-a-hanzi-clip-14)" d="M 1602 428 L 1844 487 L 1914 479 " fill="none" id="make-me-a-hanzi-animation-14" stroke-dasharray="448 896" stroke-linecap="round"></path>

      <clipPath id="make-me-a-hanzi-clip-15">
      <path d="M 1640 294 L 1669 333 L 1679 344 Q 1686 350 1685 356 Q 1682 366 1655 381 L 1640 386 Q 1624 390 1622 390 Q 1611 389 1615 375 Q 1615 341 1582 290 L 1552 241 L 1522 199 Q 1519 195 1522 192 Q 1525 189 1532 192 L 1546 202 Q 1547 202 1565 218 L 1600 248 L 1617 265 L 1640 294 Z" fill="lightgray"></path>
      </clipPath>
      <path clip-path="url(#make-me-a-hanzi-clip-15)" d="M 1623 381 L 1643 350 L 1630 324 L 1583 256 L 1527 196 " fill="none" id="make-me-a-hanzi-animation-15" stroke-dasharray="359 718" stroke-linecap="round"></path>

      <clipPath id="make-me-a-hanzi-clip-16">
      <path d="M 1732 270 L 1773 277 Q 1836 288 1853 293 L 1874 298 Q 1881 299 1883 305 Q 1885 310 1884 312 Q 1884 314 1876 320 L 1867 326 Q 1865 326 1860 331 Q 1856 336 1843 336 Q 1830 336 1824 334 Q 1818 331 1807 329 Q 1771 315 1696 300 L 1659 296 Q 1654 294 1640 294 C 1610 293 1587 269 1617 265 L 1633 263 Q 1655 260 1681 265 L 1732 270 Z" fill="lightgray"></path>
      </clipPath>
      <path clip-path="url(#make-me-a-hanzi-clip-16)" d="M 1622 269 L 1844 314 L 1874 310 " fill="none" id="make-me-a-hanzi-animation-16" stroke-dasharray="385 770" stroke-linecap="round"></path>

      <clipPath id="make-me-a-hanzi-clip-17">
      <path d="M 1919 184 L 1899 182 L 1871 176 L 1736 154 L 1682 146 L 1557 127 Q 1524 121 1519 121 L 1497 118 Q 1490 118 1487 112 Q 1485 108 1493 103 L 1509 94 Q 1532 83 1545 80 Q 1558 76 1579 84 L 1632 96 Q 1648 97 1670 102 L 1723 112 L 1869 126 L 1979 131 Q 1986 130 1988 137 Q 1989 143 1982 149 L 1966 163 Q 1951 175 1941 178 Q 1931 181 1919 184 Z" fill="lightgray"></path>
      </clipPath>
      <path clip-path="url(#make-me-a-hanzi-clip-17)" d="M 1495 111 L 1557 103 L 1705 130 L 1898 155 L 1929 155 L 1979 140 " fill="none" id="make-me-a-hanzi-animation-17" stroke-dasharray="619 1238" stroke-linecap="round"></path>

      <clipPath id="make-me-a-hanzi-clip-18">
      <path d="M 1736 154 L 1745 195 Q 1747 205 1753 225 L 1758 240 L 1758 248 Q 1758 253 1749 260 Q 1745 260 1741 263 L 1732 270 C 1708 287 1672 294 1681 265 L 1689 240 Q 1692 224 1691 213 L 1689 185 L 1682 146 L 1670 102 L 1659 70 Q 1652 46 1627 15 Q 1602 -16 1579 -36 Q 1556 -57 1522 -76 Q 1488 -95 1469 -101 L 1458 -105 Q 1448 -106 1448 -116 Q 1449 -121 1459 -120 L 1473 -118 Q 1535 -113 1599 -70 Q 1635 -46 1659 -16 Q 1684 13 1694 38 Q 1705 63 1723 112 L 1736 154 Z" fill="lightgray"></path>
      </clipPath>
      <path clip-path="url(#make-me-a-hanzi-clip-18)" d="M 1688 260 L 1722 236 L 1722 224 L 1698 111 L 1667 33 L 1622 -25 L 1569 -68 L 1530 -90 L 1455 -113 " fill="none" id="make-me-a-hanzi-animation-18" stroke-dasharray="646 1292" stroke-linecap="round"></path>

      <clipPath id="make-me-a-hanzi-clip-19">
      <path d="M 1764 57 L 1806 11 Q 1831 -18 1857 -57 Q 1888 -103 1909 -120 Q 1926 -136 1936 -134 Q 1947 -132 1957 -111 Q 1967 -88 1946 -54 Q 1926 -21 1894 2 Q 1863 24 1830 39 Q 1798 54 1792 58 L 1773 66 Q 1764 68 1763 64 Q 1758 62 1764 57 Z" fill="lightgray"></path>
      </clipPath>
      <path clip-path="url(#make-me-a-hanzi-clip-19)" d="M 1769 61 L 1839 9 L 1888 -39 L 1925 -88 L 1933 -118 " fill="none" id="make-me-a-hanzi-animation-19" stroke-dasharray="376 752" stroke-linecap="round"></path>

</g>
</svg>
